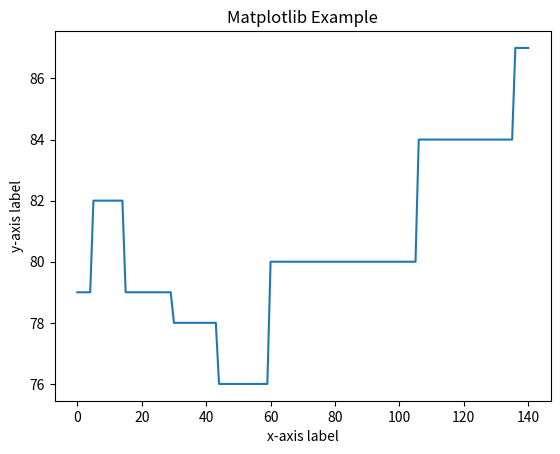

Python code for this plot:
import matplotlib.pyplot as plt
import numpy as np


def plot_list(value_list, file_name="user_photo.png"):

    plt.xlabel('x-axis label')
    plt.ylabel('y-axis label')
    plt.title('Matplotlib Example')
    # print(value_list)
    y_points = np.array(value_list)
    plt.plot(y_points)
    # plt.show()

    res = plt.savefig(file_name)
    print(res)


if __name__ == '__main__':
    values = [79, 79, 79, 79, 79, 82, 82, 82, 82, 82, 82, 82, 82, 82, 82, 79, 79, 79, 79, 79, 79, 79, 79, 79, 79, 79,
              79, 79, 79, 79, 78, 78, 78, 78, 78, 78, 78, 78, 78, 78, 78, 78, 78, 78, 76, 76, 76, 76, 76, 76, 76, 76, 76, 76,
              76, 76, 76, 76, 76, 76, 80, 80, 80, 80, 80, 80, 80, 80, 80, 80, 80, 80, 80, 80, 80, 80, 80, 80, 80, 80, 80, 80,
              80, 80, 80, 80, 80, 80, 80, 80, 80, 80, 80, 80, 80, 80, 80, 80, 80, 80, 80, 80, 80, 80, 80, 80, 84, 84, 84, 84,
              84, 84, 84, 84, 84, 84, 84, 84, 84, 84, 84, 84, 84, 84, 84, 84, 84, 84, 84, 84, 84, 84, 84, 84, 84, 84, 87, 87,
              87, 87, 87]

    plot_list(values, "user_photo2.png")
